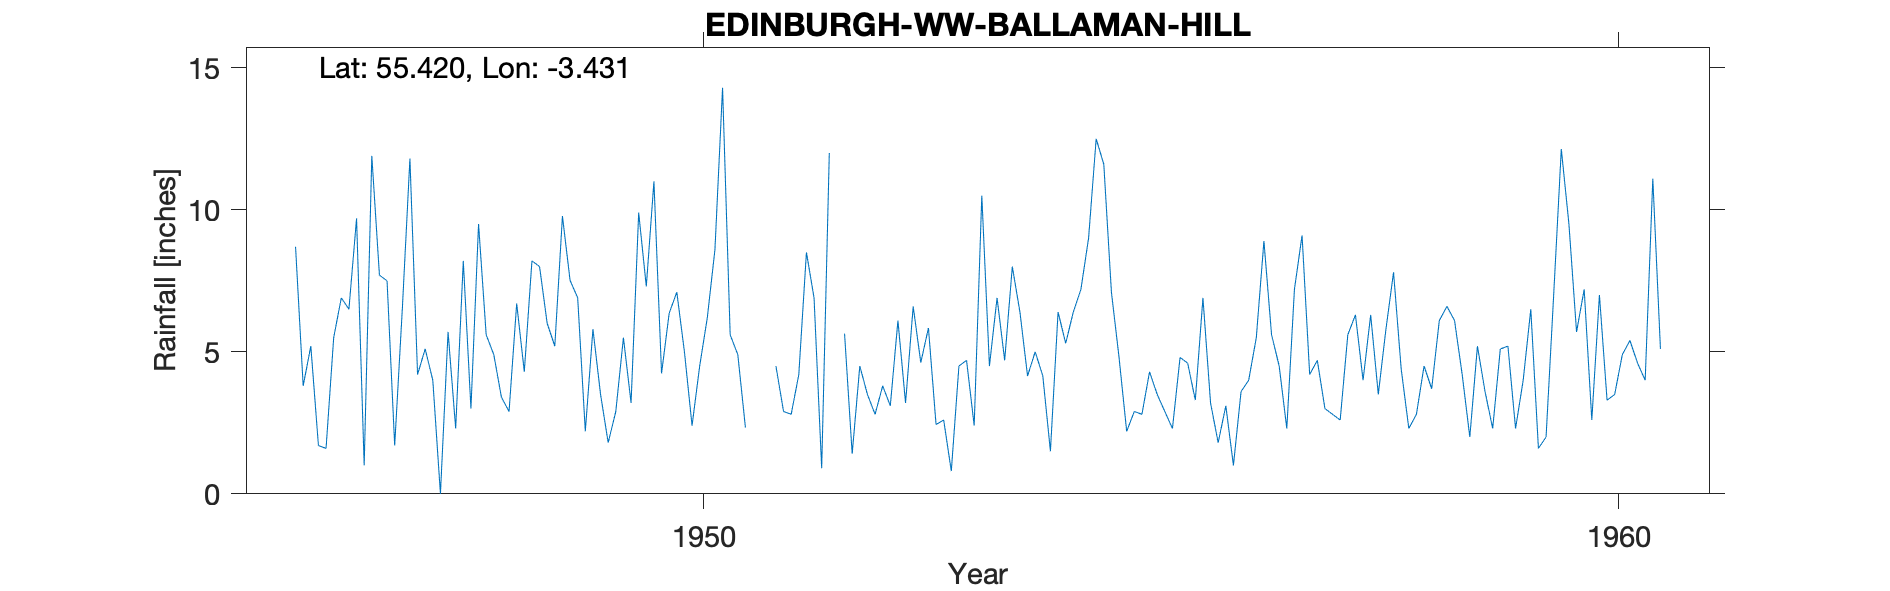

Values plotted in this chart, from the file beside it:
EDINBURGH W WORKS (BALLAMAN HILL), , , , , , , , , , , , , , , , , , , , 
Grid ref, NT095149, Long, -3.431, Lat, 55.42, Elevation, 1700, ft, , , , , , , , , , , , 
Station no, 5067/5, , , , , , , , , , , , , , , , , , , 
, 1941, 1942, 1943, 1944, 1945, 1946, 1947, 1948, 1949, 1950, 1951, 1952, 1953, 1954, 1955, 1956, 1957, 1958, 1959, 1960
January, , , , , , 8.7, 7.5, 9.5, 7.52, 4.24, , 5.64, 2.44, 4.15, 4.8, 3.2, 9.1, 7.8, 3.6, 5.7
February, , , , , , 3.8, 1.7, 5.6, 6.9, 6.36, , 1.41, 2.6, 5, 2.2, 1.8, 4.2, 4.4, 2.3, 7.2
March, , , , , , 5.2, 6.5, 4.9, 2.2, 7.1, , 4.5, 0.8, 4.15, 2.9, 3.1, 4.7, 2.3, 5.1, 2.6
April, , , , , , 1.7, 11.8, 3.4, 5.8, 5, 4.5, 3.5, 4.5, 1.5, 2.8, 1, 3, 2.8, 5.2, 7
May, , , , , , 1.6, 4.2, 2.9, 3.5, 2.4, 2.9, 2.8, 4.7, 6.4, 4.3, 3.6, 2.8, 4.5, 2.3, 3.3
June, , , , , , 5.5, 5.1, 6.7, 1.8, 4.5, 2.8, 3.8, 2.4, 5.3, 3.5, 4, 2.6, 3.7, 4, 3.5
July, , , , , , 6.9, 4, 4.3, 2.9, 6.2, 4.2, 3.1, 10.5, 6.4, 2.9, 5.5, 5.6, 6.1, 6.5, 4.9
August, , , , , , 6.5, 0, 8.2, 5.5, 8.6, 8.5, 6.1, 4.5, 7.2, 2.3, 8.9, 6.3, 6.6, 1.6, 5.4
September, , , , , , 9.7, 5.7, 8, 3.2, 14.3, 6.9, 3.2, 6.9, 9, 4.8, 5.6, 4, 6.1, 2, 4.6
October, , , , , , 1, 2.3, 6, 9.9, 5.6, 0.9, 6.6, 4.7, 12.5, 4.6, 4.5, 6.3, 4.2, 7, 4
November, , , , , , 11.9, 8.2, 5.2, 7.3, 4.9, 12, 4.62, 8, 11.6, 3.3, 2.3, 3.5, 2, 12.14, 11.1
December, , , , , , 7.7, 3, 9.78, 11, 2.33, , 5.84, 6.4, 7.1, 6.9, 7.2, 5.8, 5.2, 9.5, 5.1
Total, , , , , , 70.2, 60, 74.48, 67.52, 71.53, , 51.11, 58.44, 80.3, 45.3, 50.7, 57.9, 55.7, 61.24, 64.4
1951 Jan 6.77, Feb 6.7, Mar 5.8, Dec 8.6…, , , , , , , , , , , , , , , , , , , , 
15889, BALLAMAN HILL, NT0948715298, 01/01/1946, 31/12/1985, , , , , , , , , , , , , , , , 
